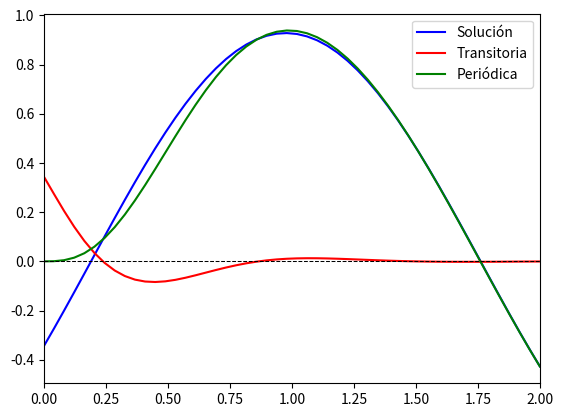

This figure's Python source:
#!/usr/bin/env python3
# -*- coding: utf-8 -*-
"""
Created on Sat Nov 17 20:06:28 2018

[redacted]
"""

import numpy as np
import matplotlib.pylab as plt

def solucion(t):
    return 0.17241 * (-2 * np.cos(2 *t) + 5 * np.sin(2 * t))

def transitoria(t):
    return 0.06896 * (np.exp(-3 * t))* (5 * np.cos(5 * t) - 2 * np.sin(5 * t))

def periodica(t):
    return 0.17241 * (-2 * np.cos(2 * t) + 5 * np.sin(2 * t)) + ( 0.06896 * (np.exp(-3 * t))* (5 * np.cos(5 * t) - 2 * np.sin(5 * t)))


eje = np.linspace(0, 2.0)

plt.plot(eje, solucion(eje), color='b', label='Solución')
plt.plot(eje, transitoria(eje), color='r', label='Transitoria')
plt.plot(eje, periodica(eje), color='g', label='Periódica')
plt.legend(loc=1)

plt.xlim([0,2])
plt.axhline(y=0, color='k', lw=0.75, ls='dashed')
plt.show()